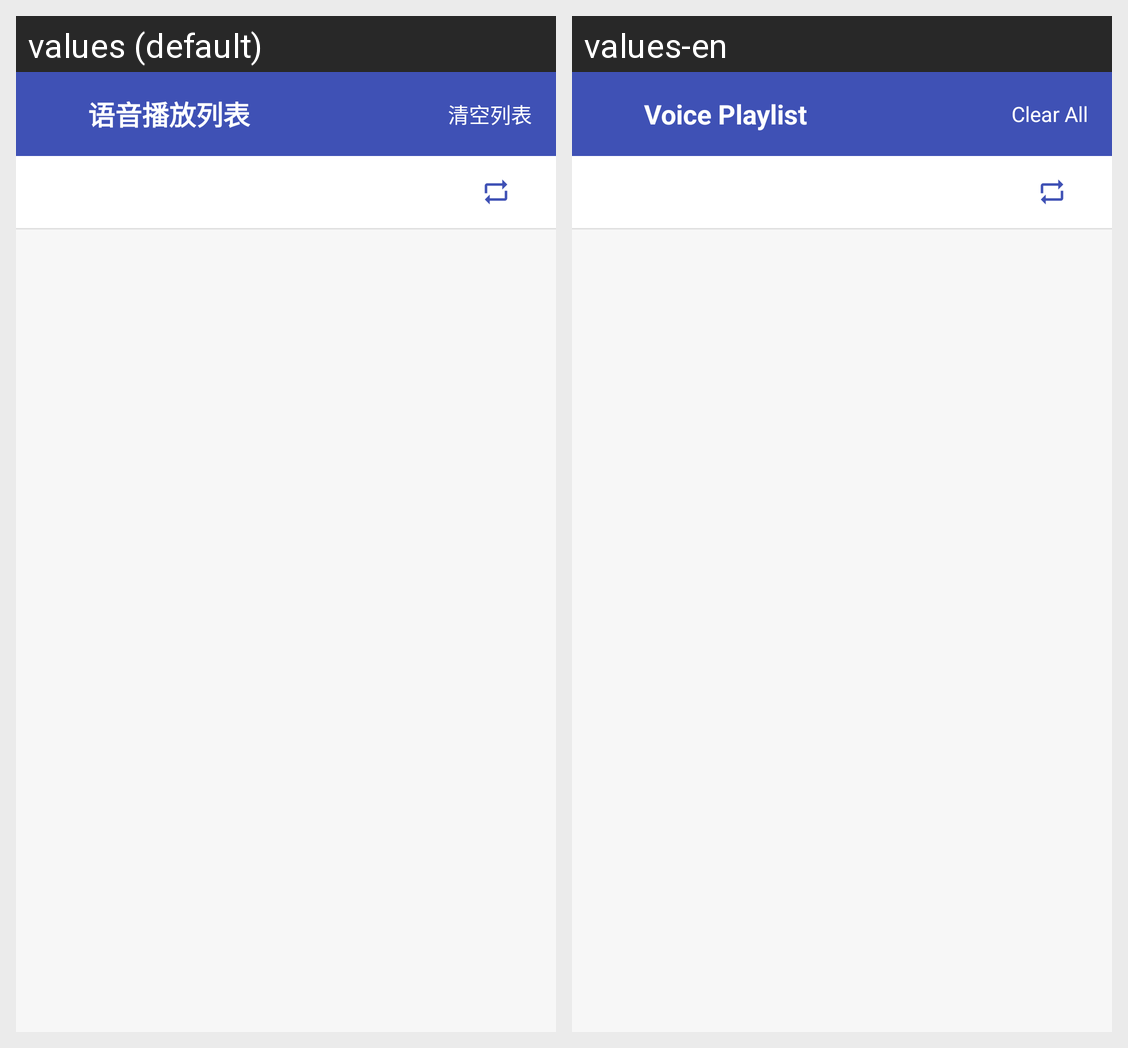

This grid shows one Android layout under two languages. Give, for every string resource on the screen, its name, the default text and each shown locale's text.
Android screen res/layout/activity_voice_playlist.xml rendered under 2 locales, left to right: values (default), values-en. Device: Nexus 5 (rendered at 1080×1920; each locale shown at half size, 540×960, under a caption strip naming it); theme Theme.云湖Old.
Strings drawn on this screen, with the default value and each locale's value (text and hints the layout hard-codes, and strings that could not be matched under every locale, appear in the picture but are not listed):

voice_playlist_title
  values: 语音播放列表
  values-en: Voice Playlist

voice_playlist_clear_all
  values: 清空列表
  values-en: Clear All
